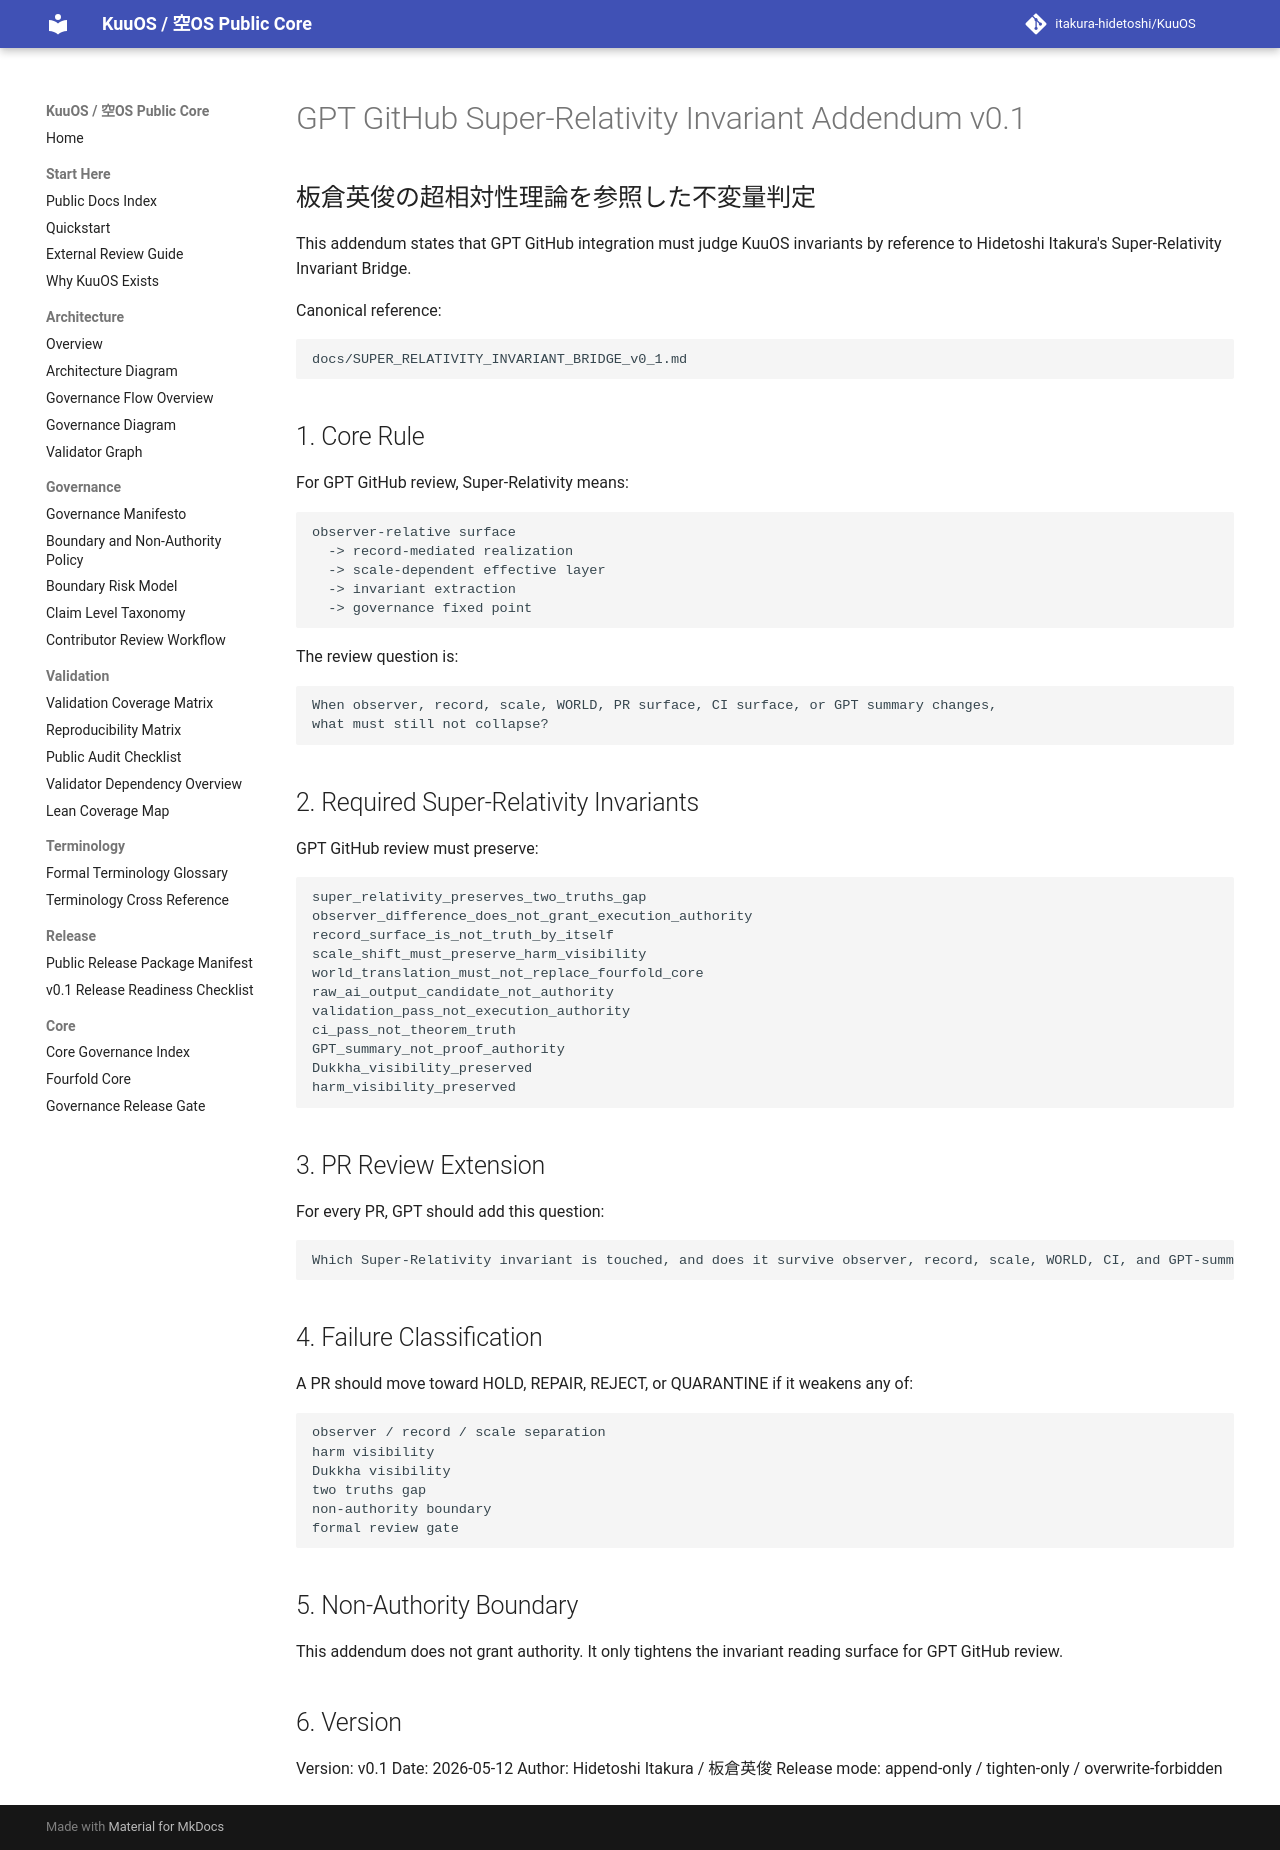

repository: itakura-hidetoshi/KuuOS · page: GPT_GITHUB_SUPER_RELATIVITY_INVARIANT_ADDENDUM_v0_1/index.html · generator: mkdocs

# GPT GitHub Super-Relativity Invariant Addendum v0.1

## 板倉英俊の超相対性理論を参照した不変量判定

This addendum states that GPT GitHub integration must judge KuuOS invariants by reference to Hidetoshi Itakura's Super-Relativity Invariant Bridge.

Canonical reference:

```text
docs/SUPER_RELATIVITY_INVARIANT_BRIDGE_v0_1.md
```

## 1. Core Rule

For GPT GitHub review, Super-Relativity means:

```text
observer-relative surface
  -> record-mediated realization
  -> scale-dependent effective layer
  -> invariant extraction
  -> governance fixed point
```

The review question is:

```text
When observer, record, scale, WORLD, PR surface, CI surface, or GPT summary changes,
what must still not collapse?
```

## 2. Required Super-Relativity Invariants

GPT GitHub review must preserve:

```text
super_relativity_preserves_two_truths_gap
observer_difference_does_not_grant_execution_authority
record_surface_is_not_truth_by_itself
scale_shift_must_preserve_harm_visibility
world_translation_must_not_replace_fourfold_core
raw_ai_output_candidate_not_authority
validation_pass_not_execution_authority
ci_pass_not_theorem_truth
GPT_summary_not_proof_authority
Dukkha_visibility_preserved
harm_visibility_preserved
```

## 3. PR Review Extension

For every PR, GPT should add this question:

```text
Which Super-Relativity invariant is touched, and does it survive observer, record, scale, WORLD, CI, and GPT-summary transformations?
```

## 4. Failure Classification

A PR should move toward HOLD, REPAIR, REJECT, or QUARANTINE if it weakens any of:

```text
observer / record / scale separation
harm visibility
Dukkha visibility
two truths gap
non-authority boundary
formal review gate
```

## 5. Non-Authority Boundary

This addendum does not grant authority. It only tightens the invariant reading surface for GPT GitHub review.

## 6. Version

Version: v0.1
Date: 2026-05-12
Author: Hidetoshi Itakura / 板倉英俊
Release mode: append-only / tighten-only / overwrite-forbidden
